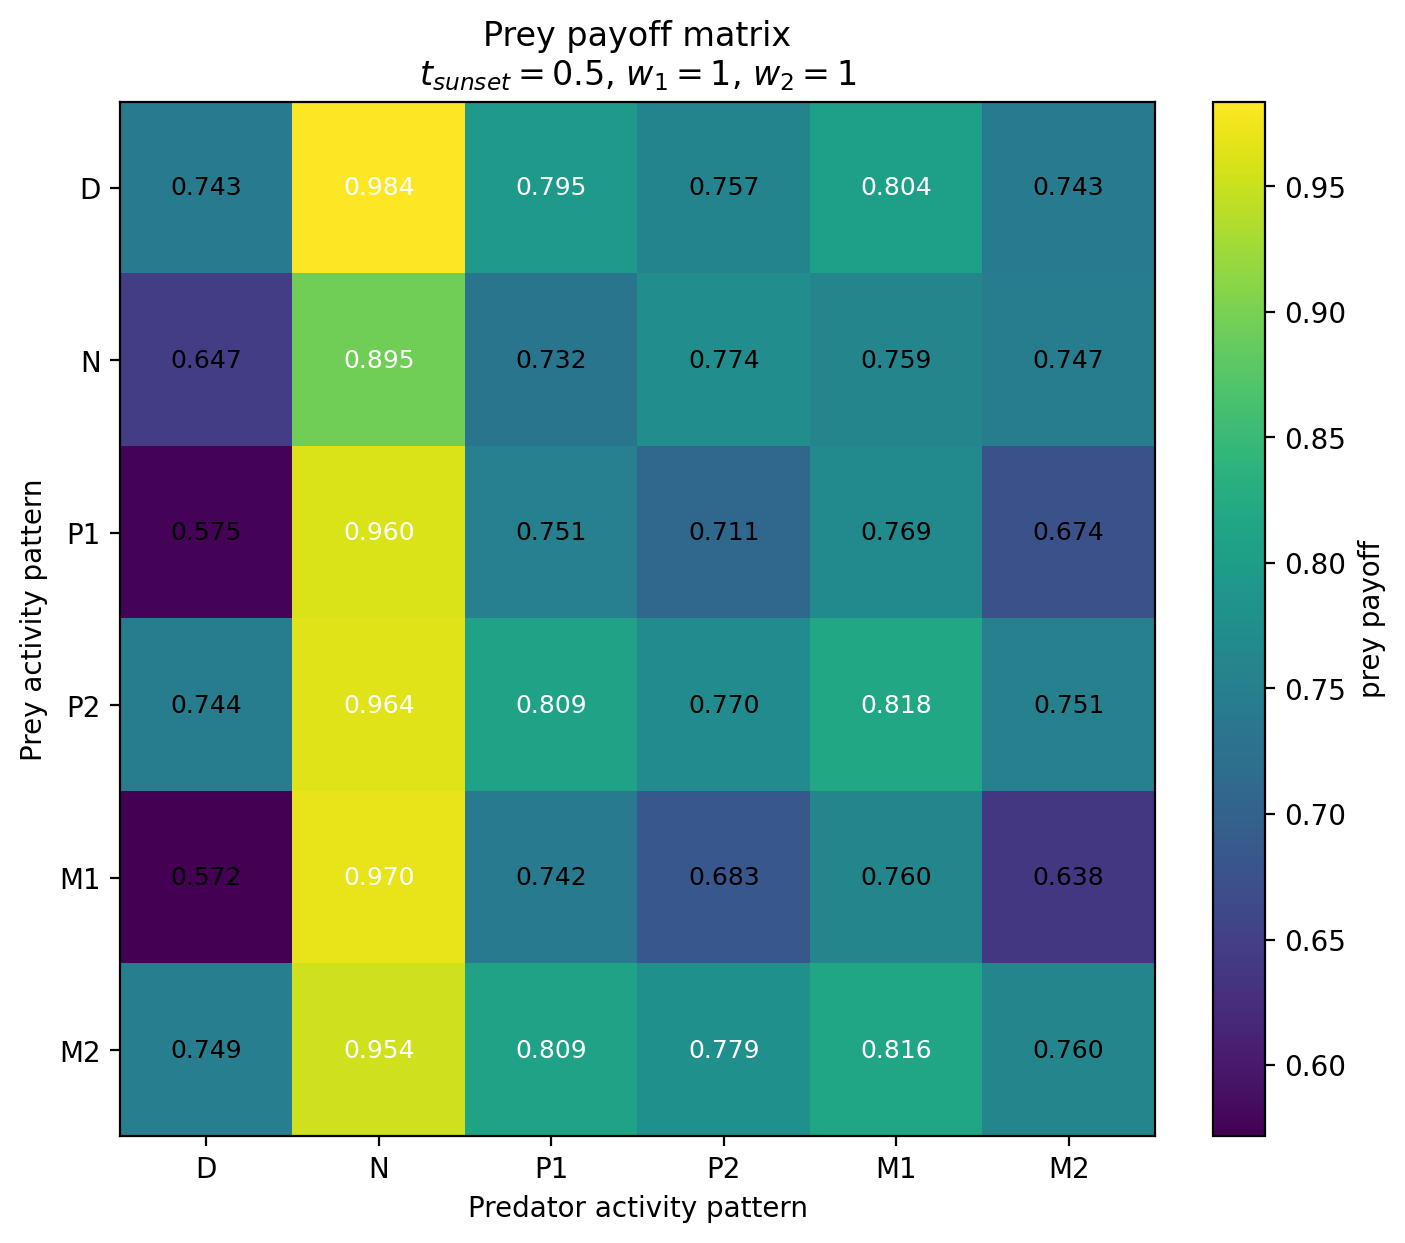

Data behind this chart, as committed beside it:
Prey / Predator, D, N, P1, P2, M1, M2
D, 0.743, 0.9836, 0.7951, 0.7573, 0.8044, 0.7428
N, 0.6467, 0.8947, 0.7318, 0.7742, 0.7592, 0.7466
P1, 0.5749, 0.9601, 0.751, 0.711, 0.7691, 0.6737
P2, 0.7442, 0.9637, 0.8094, 0.7696, 0.8176, 0.7509
M1, 0.5716, 0.9697, 0.742, 0.6827, 0.7603, 0.6377
M2, 0.7486, 0.9542, 0.8091, 0.7786, 0.8162, 0.7602
